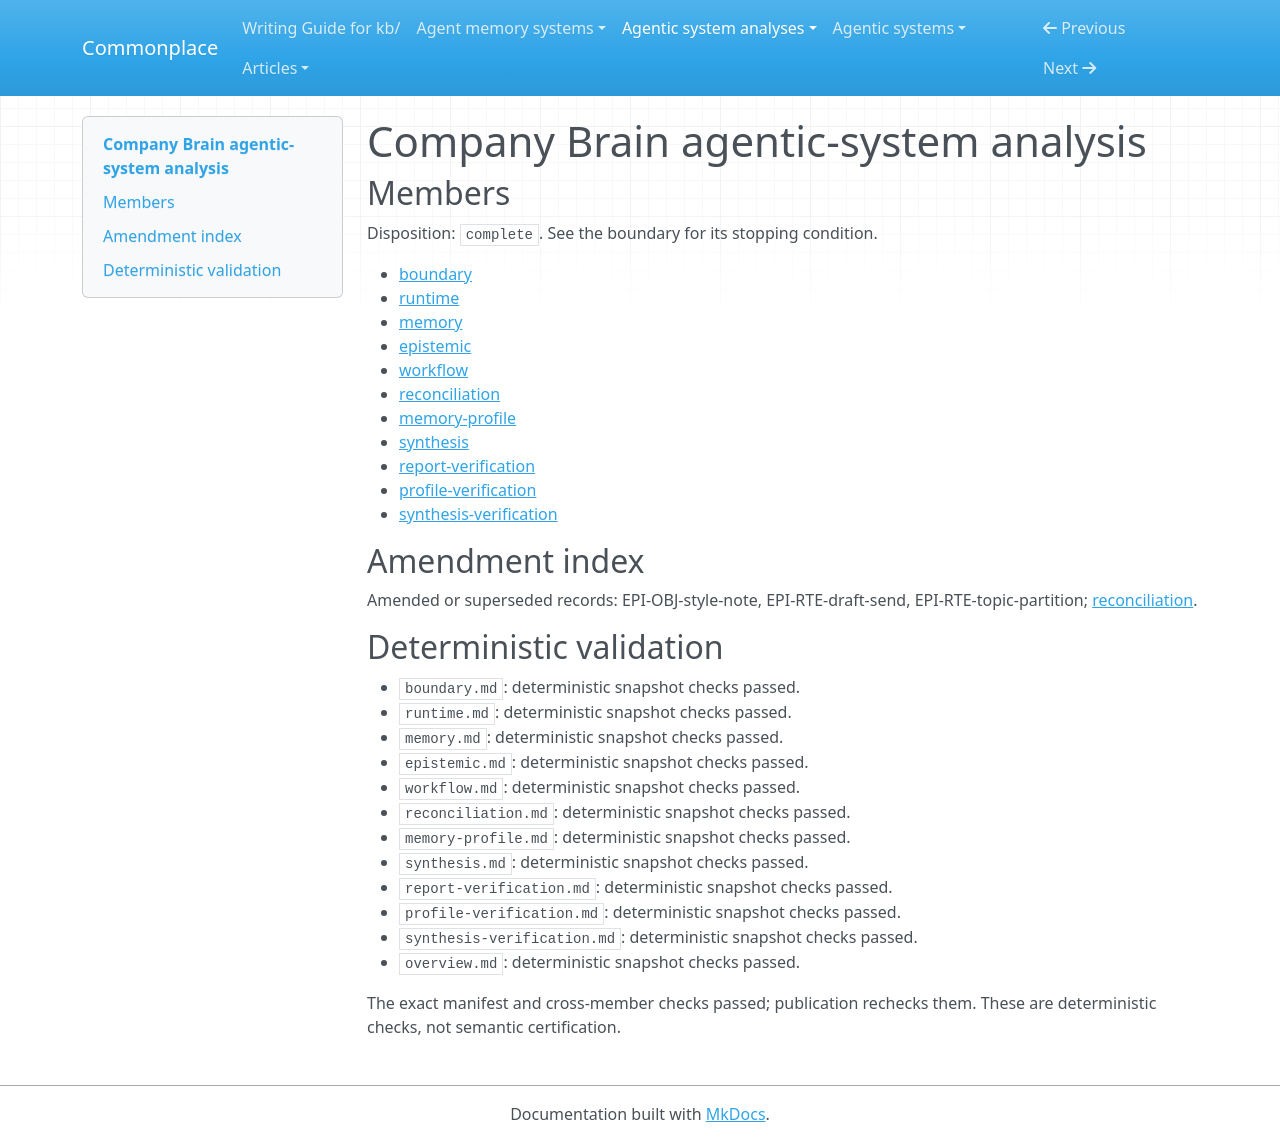

repository: zby/commonplace · page: agentic-system-analyses/retained/company-brain/overview/index.html · generator: mkdocs

---
type: agentic-system-analyses/types/agentic-system-analysis-overview.md
description: Company Brain combines a Slack model/tool runtime with hosted company
  memory, learned style and reviewed research drafts; local controls establish wiring,
  not factual warrant or demonstrated improvement.
run-id: AAS-2026-10-14-company-brain-30a9e8cfaeca-01
result-disposition: complete
target-class: enclosing runtime
boundary-kind: whole-system
reviewed-boundary: ef8a45ef3aed97b32599c7d8007edefab6d14e9a
analysis-cutoff: '2026-10-14'
evidence-tier: code-grounded
system: Company Brain
run-date: '2026-10-14'
inputs-commit: 4266dabc470929df0ff753e57fee0c55d7b87fc6
---

# Company Brain agentic-system analysis

## Members

Disposition: `complete`. See the boundary for its stopping condition.

- [boundary](./boundary.md)
- [runtime](./runtime.md)
- [memory](./memory.md)
- [epistemic](./epistemic.md)
- [workflow](./workflow.md)
- [reconciliation](./reconciliation.md)
- [memory-profile](./memory-profile.md)
- [synthesis](./synthesis.md)
- [report-verification](./report-verification.md)
- [profile-verification](./profile-verification.md)
- [synthesis-verification](./synthesis-verification.md)

## Amendment index

Amended or superseded records: EPI-OBJ-style-note, EPI-RTE-draft-send, EPI-RTE-topic-partition; [reconciliation](reconciliation.md).

## Deterministic validation

- `boundary.md`: deterministic snapshot checks passed.
- `runtime.md`: deterministic snapshot checks passed.
- `memory.md`: deterministic snapshot checks passed.
- `epistemic.md`: deterministic snapshot checks passed.
- `workflow.md`: deterministic snapshot checks passed.
- `reconciliation.md`: deterministic snapshot checks passed.
- `memory-profile.md`: deterministic snapshot checks passed.
- `synthesis.md`: deterministic snapshot checks passed.
- `report-verification.md`: deterministic snapshot checks passed.
- `profile-verification.md`: deterministic snapshot checks passed.
- `synthesis-verification.md`: deterministic snapshot checks passed.
- `overview.md`: deterministic snapshot checks passed.

The exact manifest and cross-member checks passed; publication rechecks them. These are deterministic checks, not semantic certification.
